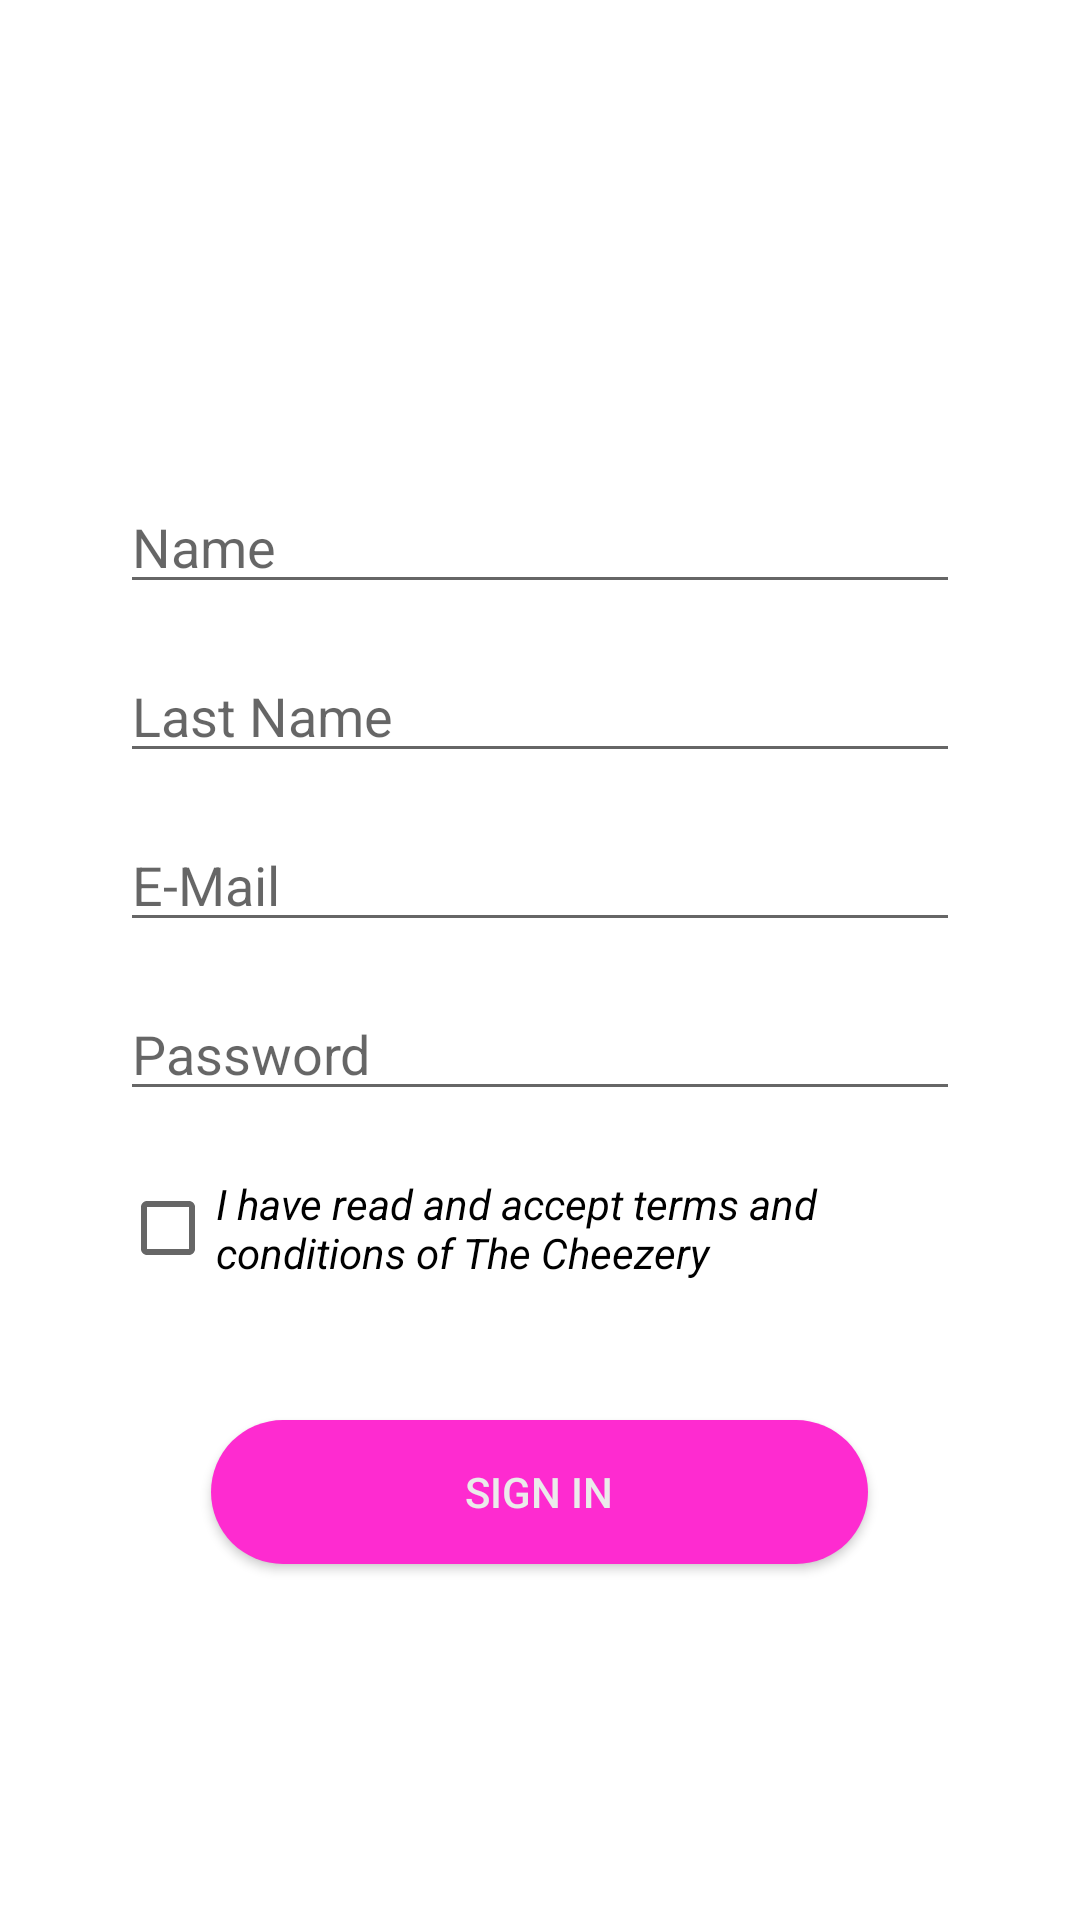

Write the Android layout XML for this screen, with the resource values it uses.
<!-- AndroidManifest.xml: application theme Theme.TheCheezery -->
<!-- res/layout/activity_register.xml -->
<?xml version="1.0" encoding="utf-8"?>
<LinearLayout xmlns:android="http://schemas.android.com/apk/res/android"
    xmlns:app="http://schemas.android.com/apk/res-auto"
    xmlns:tools="http://schemas.android.com/tools"
    android:orientation="vertical"
    android:layout_width="match_parent"
    android:layout_height="match_parent"
    android:paddingHorizontal="40dp"
    tools:context=".RegisterActivity">


    <ImageView
        android:layout_width="215dp"
        android:layout_height="65dp"
        android:src="@drawable/hello"
        android:layout_marginTop="40dp"
        android:layout_marginBottom="40dp"
        android:layout_gravity="center_horizontal"
        />
    
    <EditText
        android:id="@+id/name_input"
        android:layout_width="match_parent"
        android:layout_height="wrap_content"
        android:hint="@string/name"
        android:inputType="text"
        android:layout_marginTop="@dimen/input_margin"
        />

    <EditText
        android:id="@+id/last_name_input"
        android:layout_width="match_parent"
        android:layout_height="wrap_content"
        android:hint="@string/last_name"
        android:inputType="text"
        android:layout_marginTop="@dimen/input_margin"
        />

    <EditText
        android:id="@+id/email_input"
        android:layout_width="match_parent"
        android:layout_height="wrap_content"
        android:hint="@string/email"
        android:inputType="textEmailAddress"
        android:layout_marginTop="@dimen/input_margin"
        />

    <EditText
        android:id="@+id/password_input"
        android:layout_width="match_parent"
        android:layout_height="wrap_content"
        android:hint="@string/password"
        android:inputType="textPassword"
        android:layout_marginTop="@dimen/input_margin"
        />

    <CheckBox
        android:layout_width="match_parent"
        android:layout_height="wrap_content"
        android:text="@string/terms"
        android:layout_marginTop="@dimen/input_margin"
        android:textStyle="italic"
        />

    <Button
        android:layout_width="219dp"
        android:layout_height="wrap_content"
        android:layout_gravity="center_horizontal"
        android:layout_marginTop="40dp"
        android:text="@string/sign_in"
        android:textColor="@color/dusty_white"
        android:background="@drawable/round_button"
        />



</LinearLayout>
<!-- resources referenced by this layout -->
<resources>
  <color name="dusty_white">#EBEBEB</color>
  <dimen name="input_margin">15dp</dimen>
  <!-- drawable round_button (drawable) -->
  <?xml version="1.0" encoding="utf-8"?>
  <selector xmlns:android="http://schemas.android.com/apk/res/android">
      <item>
          <shape android:shape="rectangle" >
              <solid android:color="@color/accent_pink"/>
              <corners android:radius="40dp"/>
          </shape>
  
      </item>
  </selector>
  <string name="email">E-Mail</string>
  <string name="last_name">Last Name</string>
  <string name="name">Name</string>
  <string name="password">Password</string>
  <string name="sign_in">Sign in</string>
  <string name="terms">I have read and accept terms and conditions of The Cheezery</string>
  <style name="Theme.TheCheezery" parent="Theme.MaterialComponents.DayNight.DarkActionBar">
          
          <item name="colorPrimary">@color/very_purple</item>
          <item name="colorPrimaryVariant">@color/less_purple</item>
          <item name="colorOnPrimary">@color/dusty_white</item>
          
          <item name="colorSecondary">@color/pinky</item>
          <item name="colorSecondaryVariant">@color/last_pinky</item>
          <item name="colorOnSecondary">@color/black</item>
          
          <item name="android:statusBarColor" tools:targetApi="l">?attr/colorPrimaryVariant</item>
          
      </style>
  <color name="accent_pink">#FE2BD0</color>
  <color name="very_purple">#97397D</color>
  <color name="less_purple">#B2108D</color>
  <color name="pinky">#C50390</color>
  <color name="last_pinky">#EF029D</color>
  <color name="black">#FF000000</color>
</resources>
